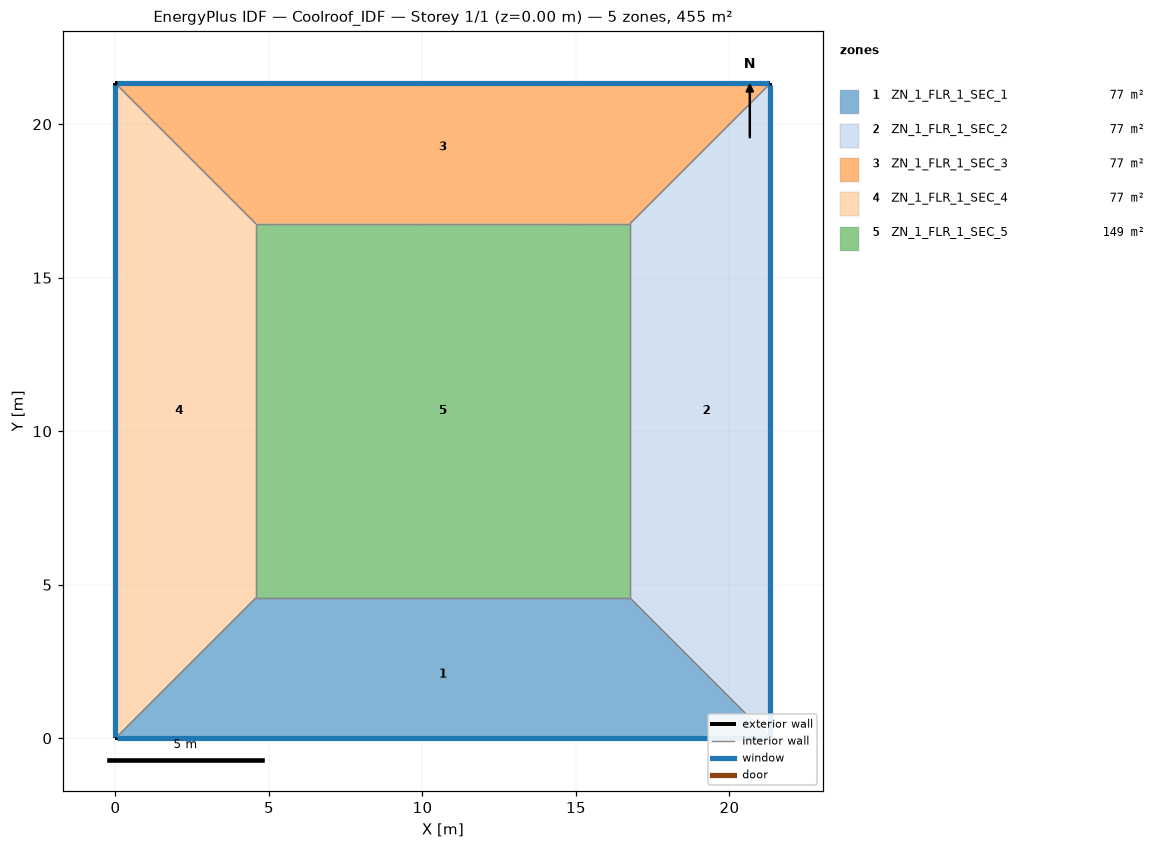
=== STOREY PLAN SPEC (per zone: floor XY polygon, exterior-wall plan segments, windows/doors) ===
zone 1: ZN_1_FLR_1_SEC_1  (76.6 m²)
  floor: (4.57, 4.57) (16.76, 4.57) (21.33, 0.00) (0.00, 0.00)
  exterior wall: (0.00, 0.00) – (21.33, 0.00)  [21.3 m]
    window: (0.05, 0.00) – (21.28, 0.00)  [22.4 m²]
  interior walls: 3
zone 2: ZN_1_FLR_1_SEC_2  (76.6 m²)
  floor: (16.76, 4.57) (16.76, 16.76) (21.33, 21.33) (21.33, 0.00)
  exterior wall: (21.33, 0.00) – (21.33, 21.33)  [21.3 m]
    window: (21.33, 0.05) – (21.33, 21.28)  [22.4 m²]
  interior walls: 3
zone 3: ZN_1_FLR_1_SEC_3  (76.6 m²)
  floor: (0.00, 21.33) (21.33, 21.33) (16.76, 16.76) (4.57, 16.76)
  exterior wall: (21.33, 21.33) – (0.00, 21.33)  [21.3 m]
    window: (21.28, 21.33) – (0.05, 21.33)  [22.4 m²]
  interior walls: 3
zone 4: ZN_1_FLR_1_SEC_4  (76.6 m²)
  floor: (0.00, 21.33) (4.57, 16.76) (4.57, 4.57) (0.00, 0.00)
  exterior wall: (0.00, 21.33) – (0.00, 0.00)  [21.3 m]
    window: (0.00, 21.28) – (0.00, 0.05)  [22.4 m²]
  interior walls: 3
zone 5: ZN_1_FLR_1_SEC_5  (148.6 m²)
  floor: (4.57, 16.76) (16.76, 16.76) (16.76, 4.57) (4.57, 4.57)
  interior walls: 4

=== DERIVED (storey summary) ===
Building: Coolroof_IDF
Storey: 1 of 1  (floor level z = 0.00 m)
Storey gross floor area: 455.0 m²
Zones on this storey: 5
  - ZN_1_FLR_1_SEC_1: floor 76.6 m²; exterior wall 21.3 m (74.7 m²); 1 window(s) 22.4 m²; WWR 30.0%
  - ZN_1_FLR_1_SEC_2: floor 76.6 m²; exterior wall 21.3 m (74.7 m²); 1 window(s) 22.4 m²; WWR 30.0%
  - ZN_1_FLR_1_SEC_3: floor 76.6 m²; exterior wall 21.3 m (74.7 m²); 1 window(s) 22.4 m²; WWR 30.0%
  - ZN_1_FLR_1_SEC_4: floor 76.6 m²; exterior wall 21.3 m (74.7 m²); 1 window(s) 22.4 m²; WWR 30.0%
  - ZN_1_FLR_1_SEC_5: floor 148.6 m²
Zone adjacency (shared interzone walls):
  - ZN_1_FLR_1_SEC_1 ↔ ZN_1_FLR_1_SEC_2
  - ZN_1_FLR_1_SEC_1 ↔ ZN_1_FLR_1_SEC_4
  - ZN_1_FLR_1_SEC_1 ↔ ZN_1_FLR_1_SEC_5
  - ZN_1_FLR_1_SEC_2 ↔ ZN_1_FLR_1_SEC_3
  - ZN_1_FLR_1_SEC_2 ↔ ZN_1_FLR_1_SEC_5
  - ZN_1_FLR_1_SEC_3 ↔ ZN_1_FLR_1_SEC_4
  - ZN_1_FLR_1_SEC_3 ↔ ZN_1_FLR_1_SEC_5
  - ZN_1_FLR_1_SEC_4 ↔ ZN_1_FLR_1_SEC_5